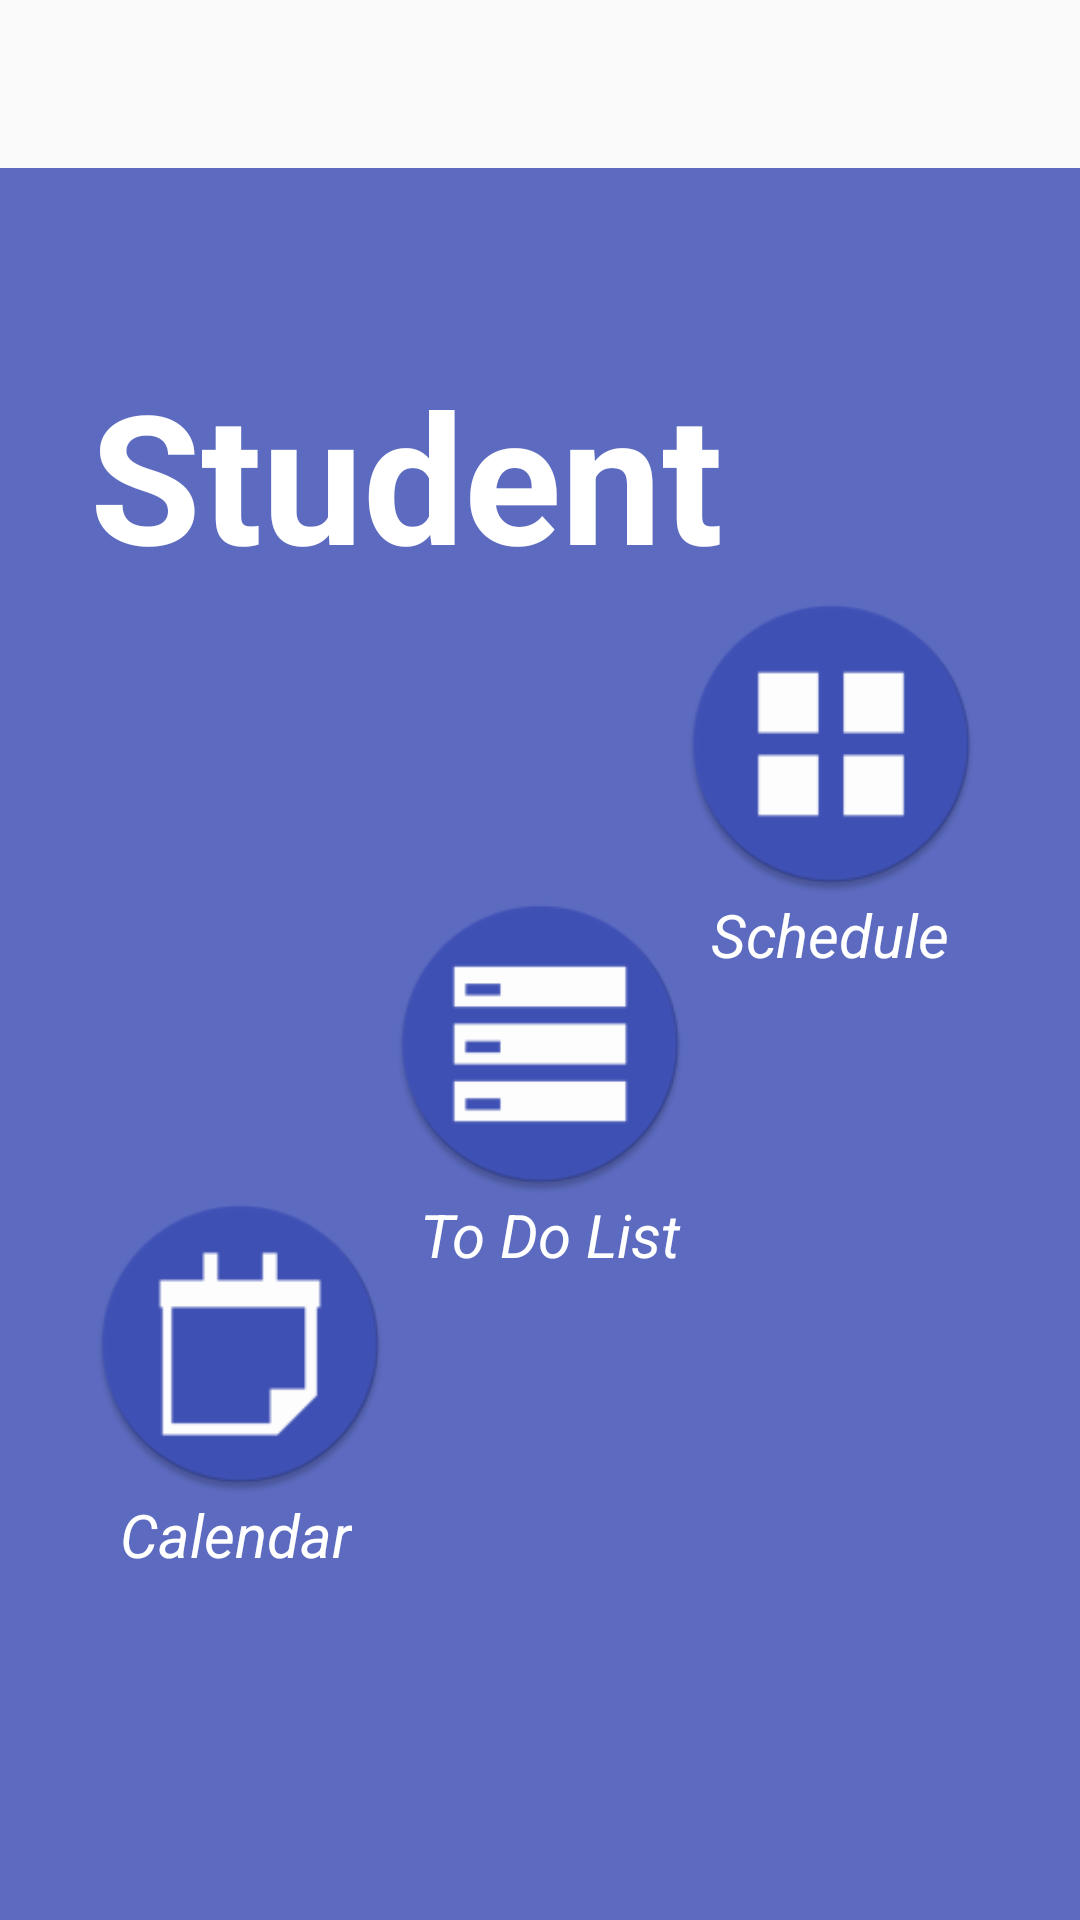

Here is an Android app screen rendered from its layout file. Give the layout XML and the strings, colors and styles it references.
<!-- AndroidManifest.xml: application theme AppTheme -->
<!-- res/layout/activity_main.xml -->
<LinearLayout xmlns:android="http://schemas.android.com/apk/res/android"
                xmlns:app="http://schemas.android.com/apk/res-auto"
                xmlns:tools="http://schemas.android.com/tools"
                android:layout_width="match_parent"
                android:layout_height="match_parent"
                tools:context=".MainActivity"
    android:orientation="vertical"
                >

        <include
            android:layout_width="match_parent"
            android:layout_height="wrap_content"
            layout="@layout/toolbar_layout"
            android:id="@+id/toolBar"
            />

    <RelativeLayout xmlns:android="http://schemas.android.com/apk/res/android"
                    xmlns:app="http://schemas.android.com/apk/res-auto"
                    xmlns:tools="http://schemas.android.com/tools"
                    android:layout_width="match_parent"
                    android:layout_height="match_parent"
                    tools:context="Fragments.MainFragment"
                    android:background="#5C6BC0">

        <TextView
            android:alpha="10"
            android:textStyle="bold"
            android:layout_width="wrap_content"
            android:layout_height="wrap_content"
            android:text="Student"
            android:textSize="60dp"
            android:textColor="@android:color/white"
            android:gravity="center"
            android:id="@+id/title_text"
            android:layout_above="@+id/schedule_img"
            android:layout_alignStart="@+id/calendar_img"
            />


        <ImageView
            android:id="@+id/calendar_img"
            android:layout_width="100dp"
            android:layout_height="100dp"
            android:src="@mipmap/ic_calendar3"
            android:layout_below="@+id/list_img"
            android:layout_toStartOf="@+id/list_img"
            android:background="@drawable/main_buttons"
            />

        <TextView
            android:textStyle="italic"
            android:textSize="20dp"
            android:layout_width="wrap_content"
            android:layout_height="wrap_content"
            android:text="Calendar"
            android:layout_below="@+id/calendar_img"
            android:layout_alignStart="@+id/calendar_img"
            android:layout_marginLeft="10dp"
            android:id="@+id/textView4"
            android:textColor="@android:color/white"/>

        <ImageView
            android:layout_width="100dp"
            android:layout_height="100dp"
            android:id="@+id/schedule_img"
            android:src="@mipmap/ic_schedule2"
            android:layout_above="@+id/list_img"
            android:layout_toEndOf="@+id/textView2"
            android:background="@drawable/main_buttons"
            />

        <TextView
            android:textStyle="italic"
            android:textSize="20dp"
            android:layout_width="wrap_content"
            android:layout_height="wrap_content"
            android:text="Schedule"
            android:id="@+id/textView"
            android:layout_below="@+id/schedule_img"
            android:layout_alignStart="@+id/schedule_img"
            android:layout_marginLeft="10dp"
            android:textColor="@android:color/white"/>

        <ImageView
            android:layout_width="100dp"
            android:layout_height="100dp"
            android:src="@mipmap/ic_list3"
            android:id="@+id/list_img"
            android:layout_centerVertical="true"
            android:layout_centerHorizontal="true"
            android:background="@drawable/main_buttons"
            />

        <TextView
            android:textStyle="italic"
            android:textSize="20dp"
            android:layout_width="wrap_content"
            android:layout_height="wrap_content"
            android:text="To Do List"
            android:layout_below="@+id/list_img"
            android:layout_alignStart="@+id/list_img"
            android:id="@+id/textView2"
            android:layout_marginLeft="10dp"
            android:textColor="@android:color/white"/>

        <ImageView
            android:layout_width="wrap_content"
            android:layout_height="wrap_content"
            android:id="@+id/imageView"
            android:layout_alignParentTop="true"
            android:layout_centerHorizontal="true"/>


    </RelativeLayout>


</LinearLayout>
<!-- res/layout/toolbar_layout.xml (included above) -->
<?xml version="1.0" encoding="utf-8"?>
<android.support.v7.widget.Toolbar xmlns:android="http://schemas.android.com/apk/res/android"

    android:layout_width="match_parent"
    android:layout_height="wrap_content"
    xmlns:app="http://schemas.android.com/apk/res-auto"
    android:id="@+id/toolBar"
    android:background="@drawable/lesson_item"
    android:minHeight="?attr/actionBarSize"
    android:fitsSystemWindows="true"
    app:titleTextColor="@android:color/primary_text_dark"
    >

</android.support.v7.widget.Toolbar>
<!-- resources referenced by this layout -->
<resources>
  <!-- drawable lesson_item (drawable) -->
  <?xml version="1.0" encoding="utf-8"?>
  <ripple xmlns:android="http://schemas.android.com/apk/res/android"
      android:color="@android:color/white">
      <item >
          <shape xmlns:android="http://schemas.android.com/apk/res/android"
              android:shape="rectangle">
              <solid android:color="@color/schedule_600"/>
          </shape>
      </item>
  </ripple>
  <!-- drawable main_buttons (drawable) -->
  <?xml version="1.0" encoding="utf-8"?>
  <ripple xmlns:android="http://schemas.android.com/apk/res/android"
          android:color="#E8EAF6">
      <item >
          <shape xmlns:android="http://schemas.android.com/apk/res/android"
                 android:shape="ring" >
  
              <solid android:color="#3F51B5"/>
              <corners android:radius="30dp"/>
          </shape>
      </item>
  </ripple>
  <!-- mipmap ic_calendar3: png bitmap (mipmap-hdpi, 2777 bytes) -->
  <!-- mipmap ic_list3: png bitmap (mipmap-hdpi, 2714 bytes) -->
  <!-- mipmap ic_schedule2: png bitmap (mipmap-hdpi, 2605 bytes) -->
  <style name="AppTheme" parent="Theme.AppCompat.Light.NoActionBar">
          <item name="android:colorPrimary">@color/primary_calendar</item>
          <item name="colorPrimaryDark">@color/dark_calendar</item>
          <item name="windowActionBar">false</item>
          <item name="android:actionMenuTextColor">@android:color/primary_text_dark</item>
      </style>
</resources>
